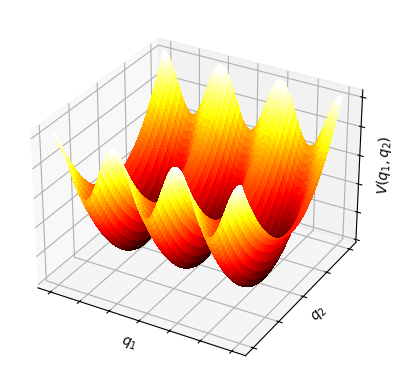

Recreate this plot in Python.
import matplotlib.pyplot as plt
import numpy as np
from math import pi as pi

fig, ax = plt.subplots(subplot_kw={"projection": "3d"})

d1=0
d2=1
X = np.arange(0, 3, 0.001)
Y = np.arange(-1, 1, 0.001)
X, Y = np.meshgrid(X, Y)
Z = np.cos(2*pi*X)*(1+d1*Y) + d2*pi*Y**2


surf = ax.plot_surface(X, Y, Z, cmap='hot',
                       linewidth=0, antialiased=False)
ax.set_xlabel(r'$q_{1}$')
ax.set_ylabel(r'$q_{2}$')
ax.set_zlabel(r'$V(q_{1},q_{2})$')


ax = plt.gca()
ax.axes.xaxis.set_ticklabels([])
ax.axes.yaxis.set_ticklabels([])
ax.axes.zaxis.set_ticklabels([])

ax.xaxis.labelpad=-10
ax.yaxis.labelpad=-10
ax.zaxis.labelpad=-10

plt.show()
plt.savefig("Voter97HD.png",dpi=600)
